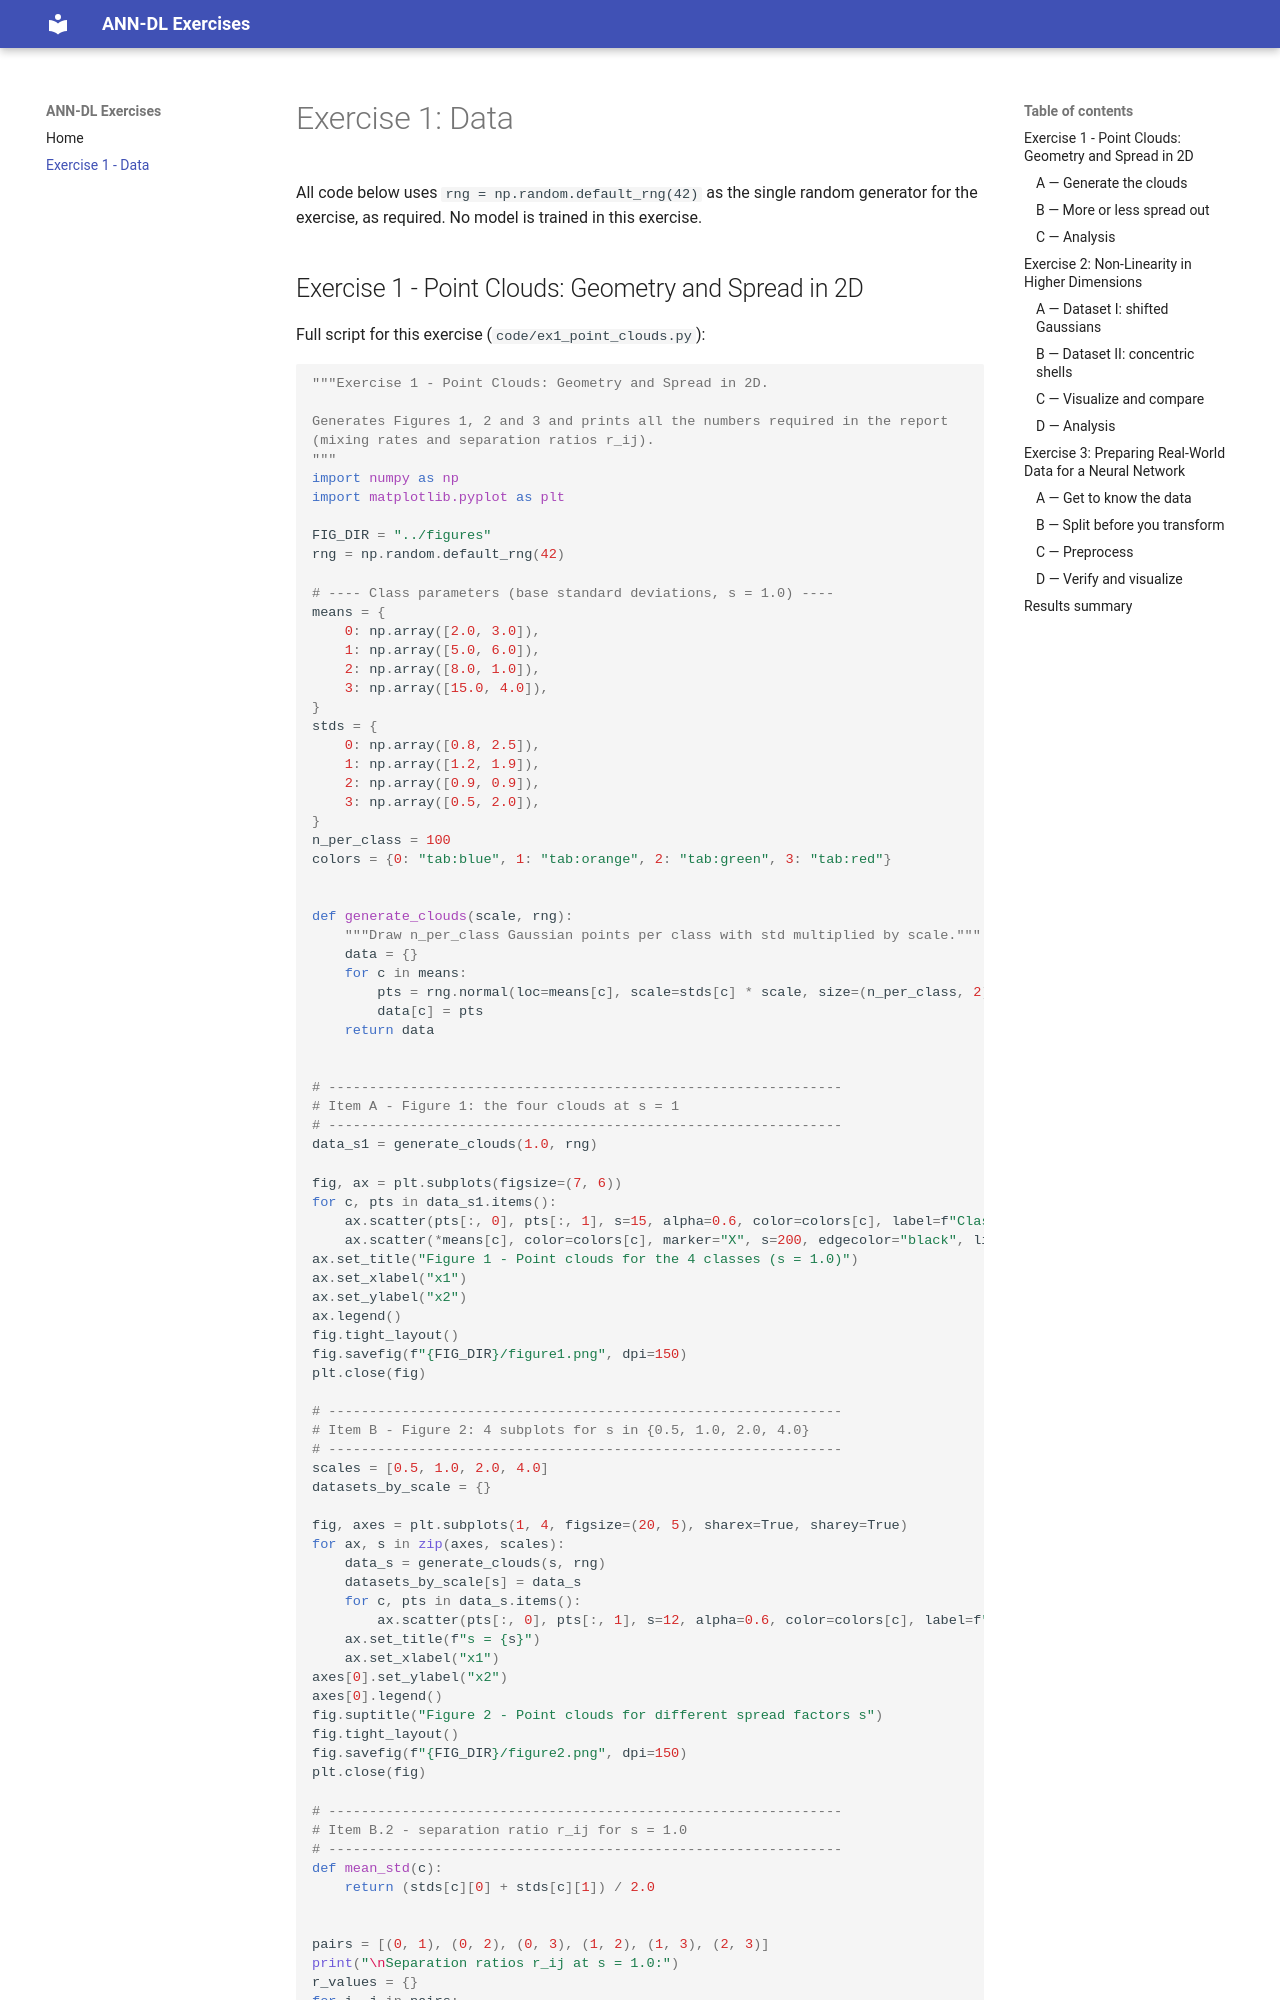

repository: stefanolinden/ann-dl · page: exercises/data/index.html · generator: mkdocs

---
exercise: data
ai_use: "Claude (Anthropic) was used to help set up the repository/site structure and to draft the plotting/preprocessing code and the report text; I reviewed and understand every step and can explain each computation."
---

# Exercise 1: Data

All code below uses `rng = np.random.default_rng(42)` as the single random generator for the exercise, as required. No model is trained in this exercise.

## Exercise 1 - Point Clouds: Geometry and Spread in 2D

Full script for this exercise (`code/ex1_point_clouds.py`):

```python
--8<-- "docs/exercises/data/code/ex1_point_clouds.py"
```

### A — Generate the clouds

Four Gaussian classes were generated with 100 samples each (means and standard deviations as specified in the assignment).

**Figure 1**

![Figure 1 - point clouds](figures/figure1.png)
